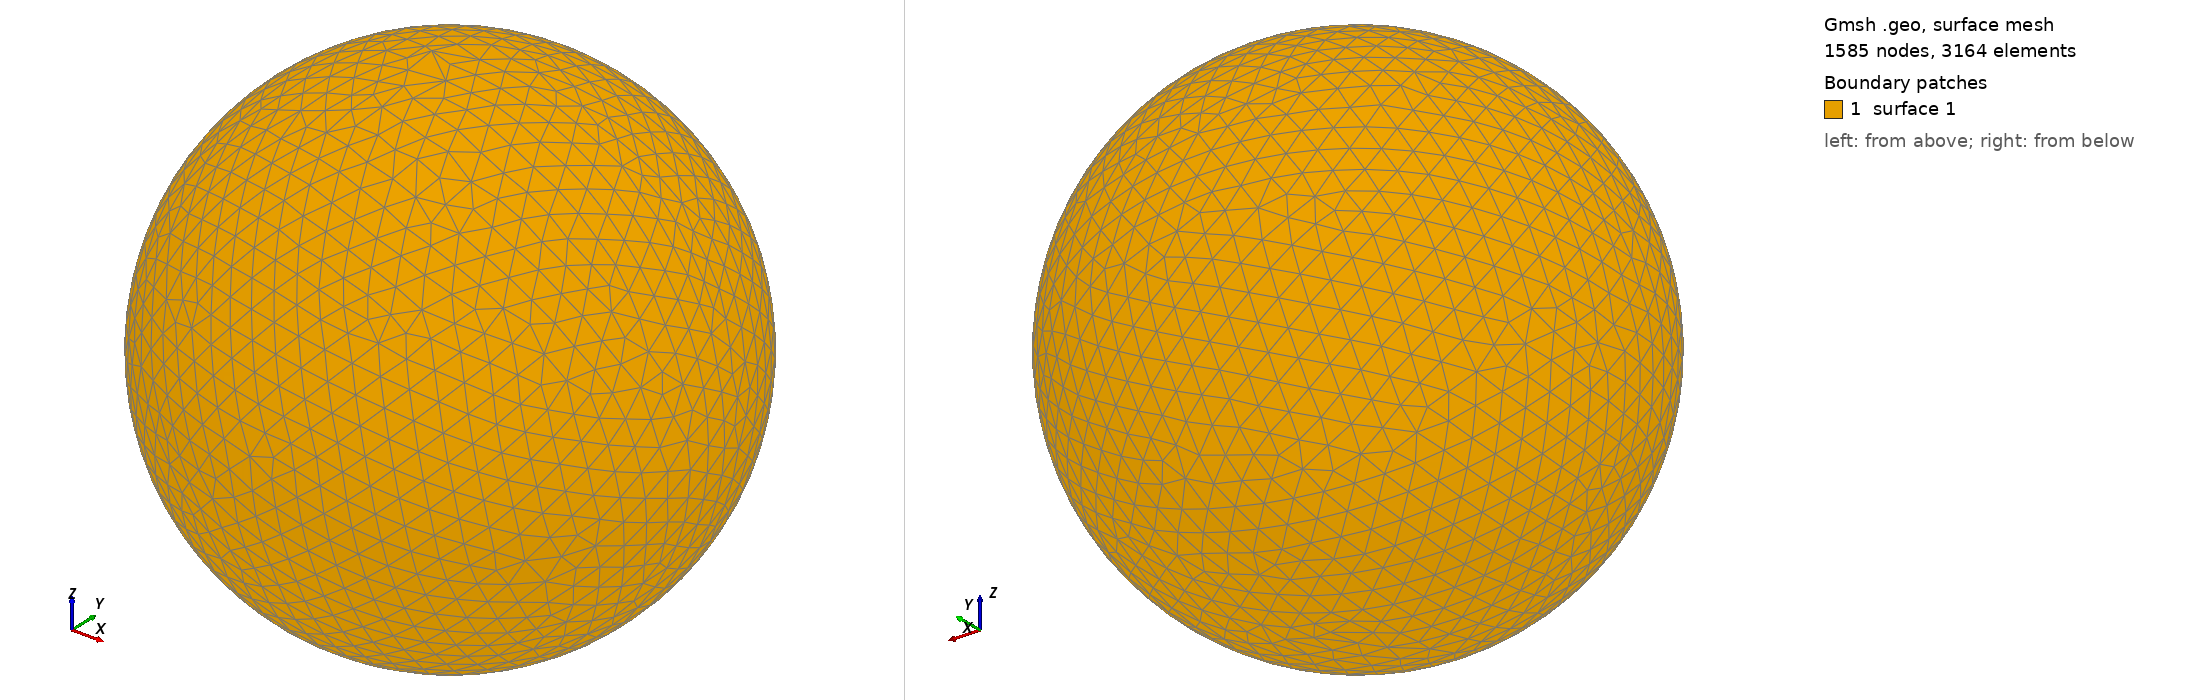

Gmsh geometry script, surface-meshed: 1585 nodes, 3164 surface elements. Boundary patches (legend numbers): 1 surface 1. Left view from above one corner, right view from below the opposite corner. The script declares no physical surfaces, so the legend lists its geometric surfaces. The drawing asked Gmsh for element sizes between 1% and 20% of the model's largest extent; the script's own settings can give other sizes.

=== shot0841.geo (drawn) ===
SetFactory("OpenCASCADE");
Point(1) = {0,0,0,0};
Sphere(1) = {0,0,0,0.00856000};
MeshSize{ PointsOf{ Surface{:}; } } = 0.000856000;
Mesh.ElementOrder=1;
Mesh.Format=39;
